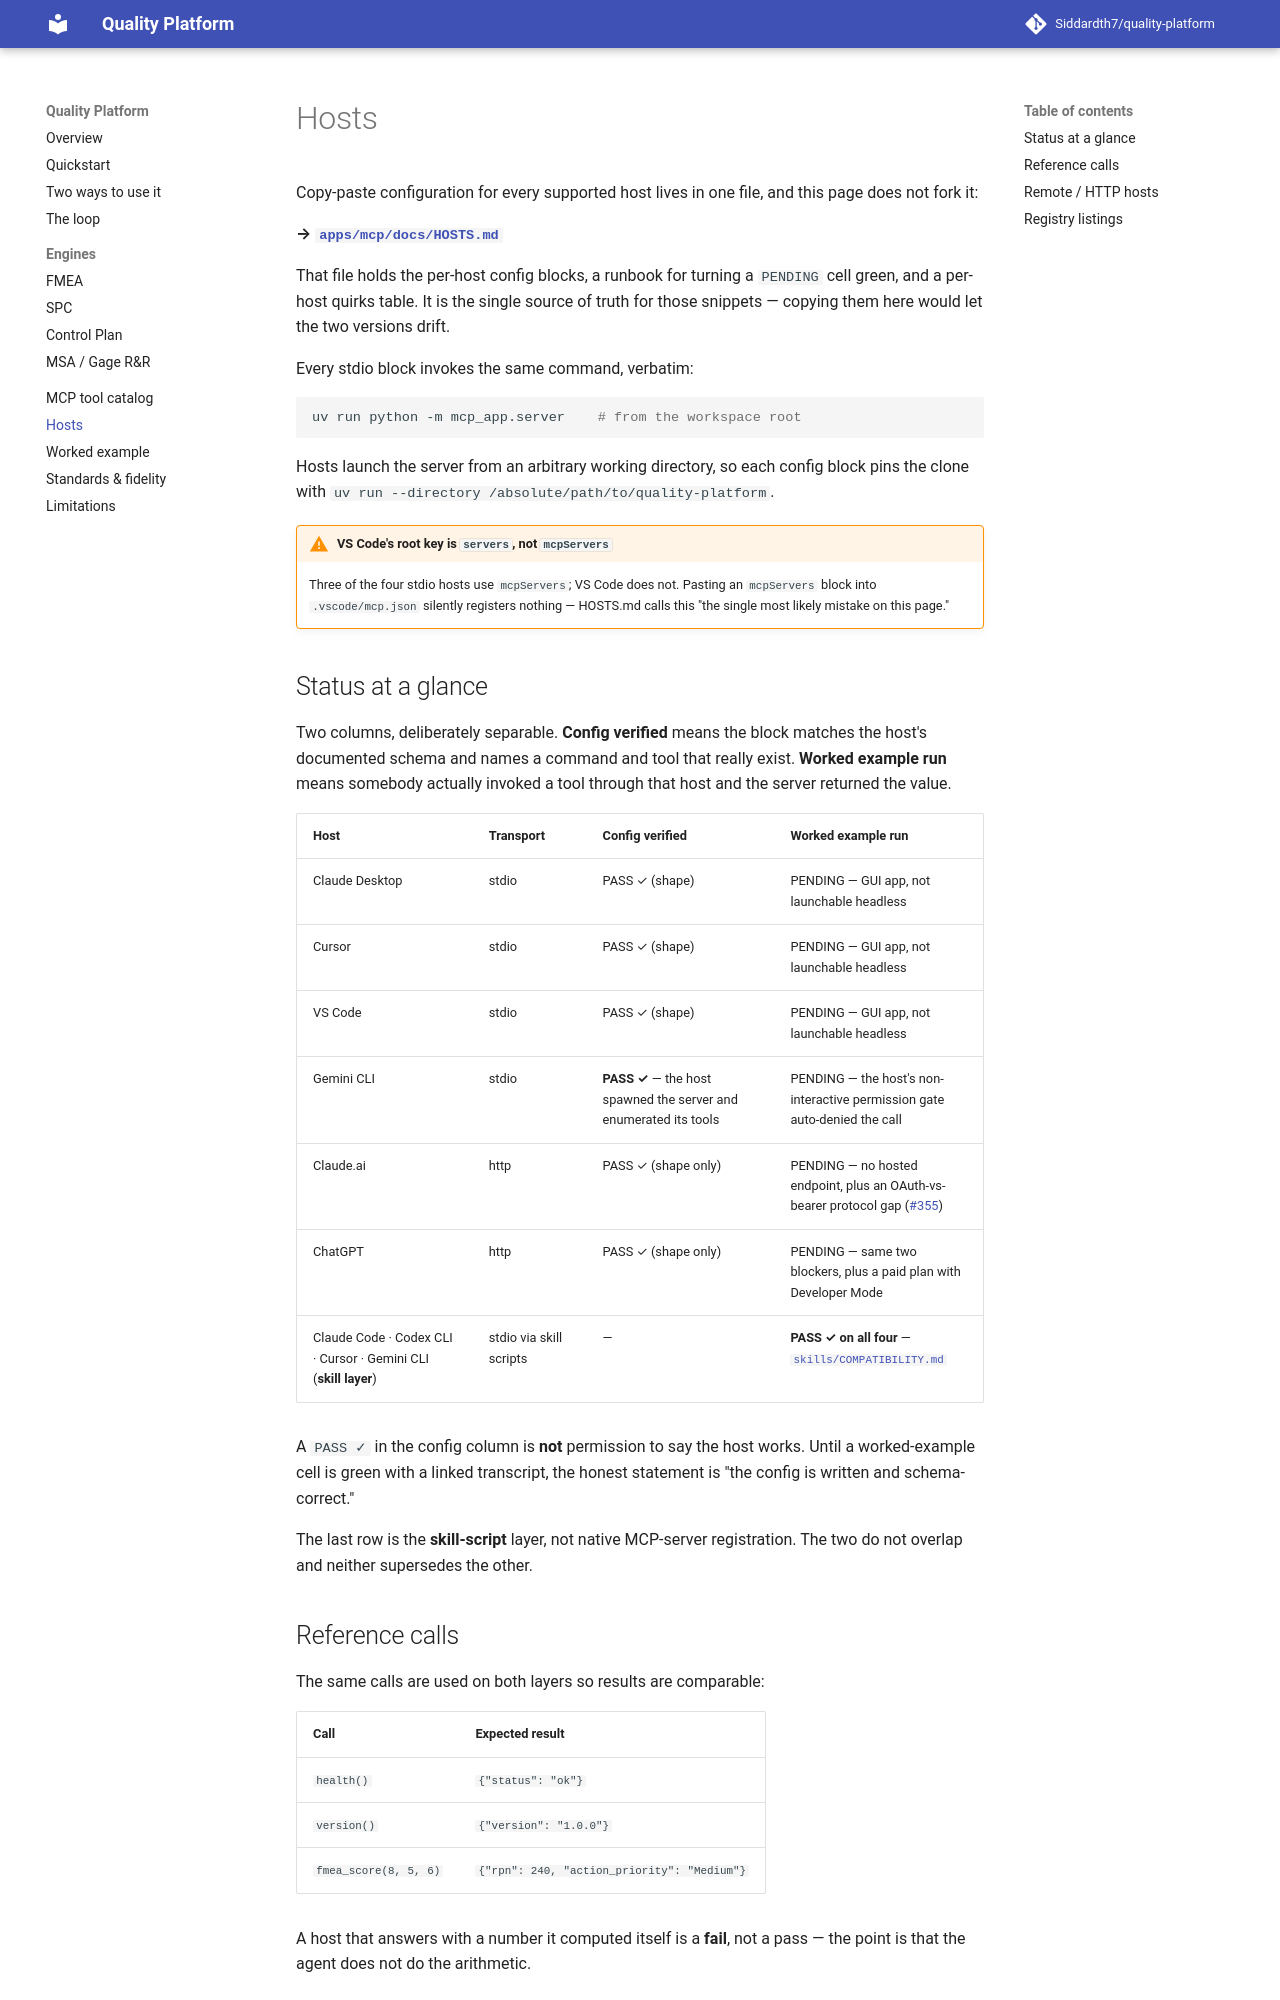

repository: Siddardth7/quality-platform · page: hosts/index.html · generator: mkdocs

# Hosts

Copy-paste configuration for every supported host lives in one file, and this page does not
fork it:

**→ [`apps/mcp/docs/HOSTS.md`](https://github.com/Siddardth7/quality-platform/blob/main/apps/mcp/docs/HOSTS.md)**

That file holds the per-host config blocks, a runbook for turning a `PENDING` cell green, and
a per-host quirks table. It is the single source of truth for those snippets — copying them
here would let the two versions drift.

Every stdio block invokes the same command, verbatim:

```bash
uv run python -m mcp_app.server    # from the workspace root
```

Hosts launch the server from an arbitrary working directory, so each config block pins the
clone with `uv run --directory /absolute/path/to/quality-platform`.

!!! warning "VS Code's root key is `servers`, not `mcpServers`"
    Three of the four stdio hosts use `mcpServers`; VS Code does not. Pasting an
    `mcpServers` block into `.vscode/mcp.json` silently registers nothing — HOSTS.md calls
    this "the single most likely mistake on this page."

## Status at a glance

Two columns, deliberately separable. **Config verified** means the block matches the host's
documented schema and names a command and tool that really exist. **Worked example run**
means somebody actually invoked a tool through that host and the server returned the value.

| Host | Transport | Config verified | Worked example run |
|---|---|---|---|
| Claude Desktop | stdio | PASS ✓ (shape) | PENDING — GUI app, not launchable headless |
| Cursor | stdio | PASS ✓ (shape) | PENDING — GUI app, not launchable headless |
| VS Code | stdio | PASS ✓ (shape) | PENDING — GUI app, not launchable headless |
| Gemini CLI | stdio | **PASS ✓** — the host spawned the server and enumerated its tools | PENDING — the host's non-interactive permission gate auto-denied the call |
| Claude.ai | http | PASS ✓ (shape only) | PENDING — no hosted endpoint, plus an OAuth-vs-bearer protocol gap ([#355](https://github.com/Siddardth7/quality-platform/issues/355)) |
| ChatGPT | http | PASS ✓ (shape only) | PENDING — same two blockers, plus a paid plan with Developer Mode |
| Claude Code · Codex CLI · Cursor · Gemini CLI (**skill layer**) | stdio via skill scripts | — | **PASS ✓ on all four** — [`skills/COMPATIBILITY.md`](https://github.com/Siddardth7/quality-platform/blob/main/skills/COMPATIBILITY.md) |

A `PASS ✓` in the config column is **not** permission to say the host works. Until a
worked-example cell is green with a linked transcript, the honest statement is "the config is
written and schema-correct."

The last row is the **skill-script** layer, not native MCP-server registration. The two do
not overlap and neither supersedes the other.

## Reference calls

The same calls are used on both layers so results are comparable:

| Call | Expected result |
|---|---|
| `health()` | `{"status": "ok"}` |
| `version()` | `{"version": "1.0.0"}` |
| `fmea_score(8, 5, 6)` | `{"rpn": 240, "action_priority": "Medium"}` |

A host that answers with a number it computed itself is a **fail**, not a pass — the point is
that the agent does not do the arithmetic.
